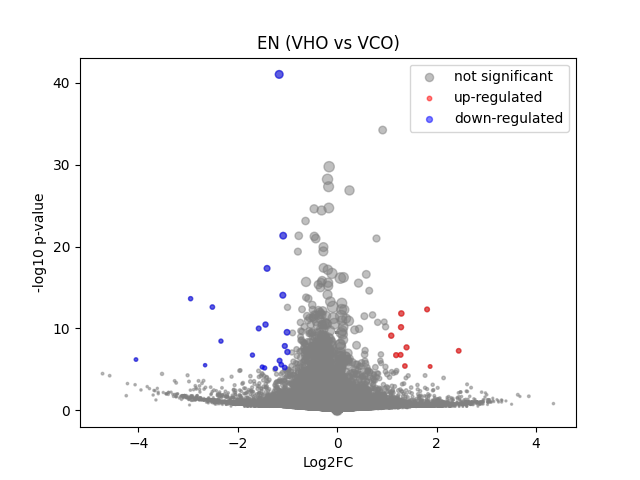

Values plotted in this chart, from the file beside it:
	gene	expression_1	expression_2	log2FC	-log10 p-val	significant
0	MIR1302-2HG	-6.519258e-09	-4.307367e-09	3.2676667e-06	9.498	0
1	FAM138A	-6.519258e-09	-4.307367e-09	3.2676667e-06	9.498	0
2	OR4F5	-6.519258e-09	-4.307367e-09	3.2676667e-06	9.498	0
3	AL627309.1	0.002991	0.005816	0.772	0.3179	0
4	AL627309.3	-6.519258e-09	-4.307367e-09	3.2676667e-06	9.498	0
5	AL627309.2	-6.519258e-09	-4.307367e-09	3.2676667e-06	9.498	0
6	AL627309.5	0.02003	0.03451	0.7559	0.7982	0
7	AL627309.4	0.00124	0.002426	0.6131	0.1782	0
8	AP006222.2	-6.519258e-09	-4.307367e-09	3.2676667e-06	9.498	0
9	AL732372.1	-6.519258e-09	-4.307367e-09	3.2676667e-06	9.498	0
10	OR4F29	-6.519258e-09	-4.307367e-09	3.2676667e-06	9.498	0
11	AC114498.1	-6.519258e-09	-4.307367e-09	3.2676667e-06	9.498	0
12	OR4F16	-6.519258e-09	-4.307367e-09	3.2676667e-06	9.498	0
13	AL669831.2	0.001034	-4.307367e-09	-1.024	0.4979	0
14	LINC01409	0.03287	0.04698	0.5025	0.6573	0
15	FAM87B	-6.519258e-09	0.001444	1.289	0.4977	0
16	LINC01128	0.1364	0.1434	0.072	0.1276	0
17	LINC00115	0.004542	0.001412	-1.2	0.6101	0
18	FAM41C	0.01546	0.005669	-1.304	1.148	0
19	AL645608.6	-6.519258e-09	-4.307367e-09	3.2676667e-06	9.498	0
20	AL645608.2	-6.519258e-09	0.004051	2.337	0.7689	0
21	AL645608.4	-6.519258e-09	-4.307367e-09	3.2676667e-06	9.498	0
22	LINC02593	0.002652	0.003673	0.3556	0.1308	0
23	SAMD11	0.01976	0.007988	-1.208	1.219	0
24	NOC2L	0.2311	0.2095	-0.1407	0.3947	0
25	KLHL17	0.01076	0.01002	-0.09329	0.04333	0
26	PLEKHN1	0.001099	0.005678	1.669	0.7089	0
27	PERM1	-6.519258e-09	-4.307367e-09	3.2676667e-06	9.498	0
28	AL645608.7	0.003031	-4.307367e-09	-2.011	0.9462	0
29	HES4	0.4528	0.2427	-0.8968	9.462	0
30	ISG15	0.3929	0.328	-0.2599	1.334	0
31	AL645608.1	0.001369	-4.307367e-09	-1.244	0.4979	0
32	AGRN	0.2417	0.1826	-0.4023	1.761	0
33	AL645608.5	-6.519258e-09	-4.307367e-09	3.2676667e-06	9.498	0
34	AL645608.8	-6.519258e-09	-4.307367e-09	3.2676667e-06	9.498	0
35	RNF223	-6.519258e-09	-4.307367e-09	3.2676667e-06	9.498	0
36	C1orf159	0.03147	0.01727	-0.8294	0.95	0
37	AL390719.3	-6.519258e-09	-4.307367e-09	3.2676667e-06	9.498	0
38	LINC01342	-6.519258e-09	-4.307367e-09	3.2676667e-06	9.498	0
39	AL390719.2	-6.519258e-09	-4.307367e-09	3.2676667e-06	9.498	0
40	TTLL10-AS1	-6.519258e-09	-4.307367e-09	3.2676667e-06	9.498	0
41	TTLL10	-6.519258e-09	-4.307367e-09	3.2676667e-06	9.498	0
42	TNFRSF18	0.002803	-4.307367e-09	-1.927	0.7993	0
43	TNFRSF4	0.05068	0.03578	-0.4906	0.6293	0
44	SDF4	0.719	0.5842	-0.2991	3.583	0
45	B3GALT6	0.2074	0.2064	-0.007521	0.01554	0
46	C1QTNF12	0.0009718	0.001548	0.3699	0.1234	0
47	AL162741.1	0.00182	0.001331	-0.2747	0.1014	0
48	UBE2J2	0.3445	0.2997	-0.2005	0.9002	0
49	LINC01786	0.001062	0.002259	0.6609	0.1996	0
50	SCNN1D	-6.519258e-09	0.003692	2.23	0.7985	0
51	ACAP3	0.09986	0.09294	-0.1025	0.1602	0
52	PUSL1	0.08672	0.07718	-0.1661	0.2541	0
53	INTS11	0.2272	0.2279	0.004857	0.01063	0
54	AL139287.1	-6.519258e-09	-4.307367e-09	3.2676667e-06	9.498	0
55	CPTP	0.1043	0.07331	-0.5029	1.145	0
56	TAS1R3	-6.519258e-09	-4.307367e-09	3.2676667e-06	9.498	0
57	DVL1	0.08328	0.0763	-0.1246	0.1771	0
58	MXRA8	0.00946	0.01025	0.1051	0.0567	0
59	AURKAIP1	0.9341	0.8206	-0.1867	2.399	0
... 36,541 more rows
